Run: headless pygame with SDL's dummy video driver; simulated clock (each Clock.tick advances the game by its frame time, no real sleeping); random seed 0; keys injected as events and as key.get_pressed() state; mouse plan: one left click at the window centre at the start of phase 2, then a move to the lower-right quarter at the start of phase 3.
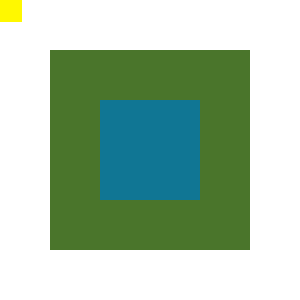
Frame 1 of 4 · flips 1–60 · no input
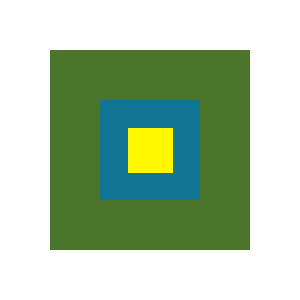
Frame 2 of 4 · flips 61–180 · clicked the window centre · tapped SPACE, RETURN · held RIGHT (→), D
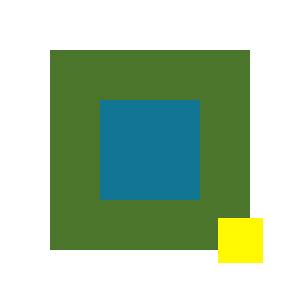
Frame 3 of 4 · flips 181–300 · moved the mouse to the lower-right quarter · held DOWN (↓), S
Frame 4 of 4 · flips 301–420 · held LEFT (←), A, UP (↑), W · screen unchanged from frame 3, image omitted

The pygame program that drew these frames:

#Curso PYGAME
import pygame
def main():
    pygame.init()
    tela = pygame.display.set_mode([300, 300])
    pygame.display.set_caption("Iniciando o pygame")
    relogio = pygame.time.Clock()
    cor_branca = (255,255,255)
    cor_azul = (16,118,148)
    cor_verde = (74,117,43)
    cor_amarela = (255,248,0)

    sup = pygame.Surface((200,200))
    sup.fill(cor_verde)
    sup2 = pygame.Surface((100,100))
    sup2.fill(cor_azul)
    ret= pygame.Rect(10, 10, 45, 45)
    sair = False

    while sair != True:
        for event in pygame.event.get(): 
            if event.type == pygame.QUIT:
                sair = True
            if event.type == pygame.MOUSEBUTTONDOWN:
                pygame.mouse.set_pos(150,150)
            #if event.type == pygame.MOUSEMOTION:
                #ret = ret.move(g-10,-10)
            if event.type == pygame.KEYDOWN:
                if event.key == pygame.K_LEFT:
                    ret.move_ip(-10,-0)
                if event.key == pygame.K_RIGHT:
                    ret.move_ip(10,-0)
                if event.key == pygame.K_DOWN:
                    ret.move_ip(0,10)
                if event.key == pygame.K_UP:
                    ret.move_ip(0,-10)
                if event.key == pygame.K_SPACE:
                    ret.move_ip(10,10)
                if event.key == pygame.K_BACKSPACE:
                    ret.move_ip(10,-10)
        relogio.tick(150)
        tela.fill(cor_branca)
        tela.blit(sup,[50,50])  
        tela.blit(sup2,[100,100])
        (ret.left, ret.top) = pygame.mouse.get_pos()
        ret.left -= ret.width/2
        ret.top -= ret.height/2
        pygame.draw.rect(tela, cor_amarela, ret) 
        pygame.display.update()
    pygame.quit() 


main()
